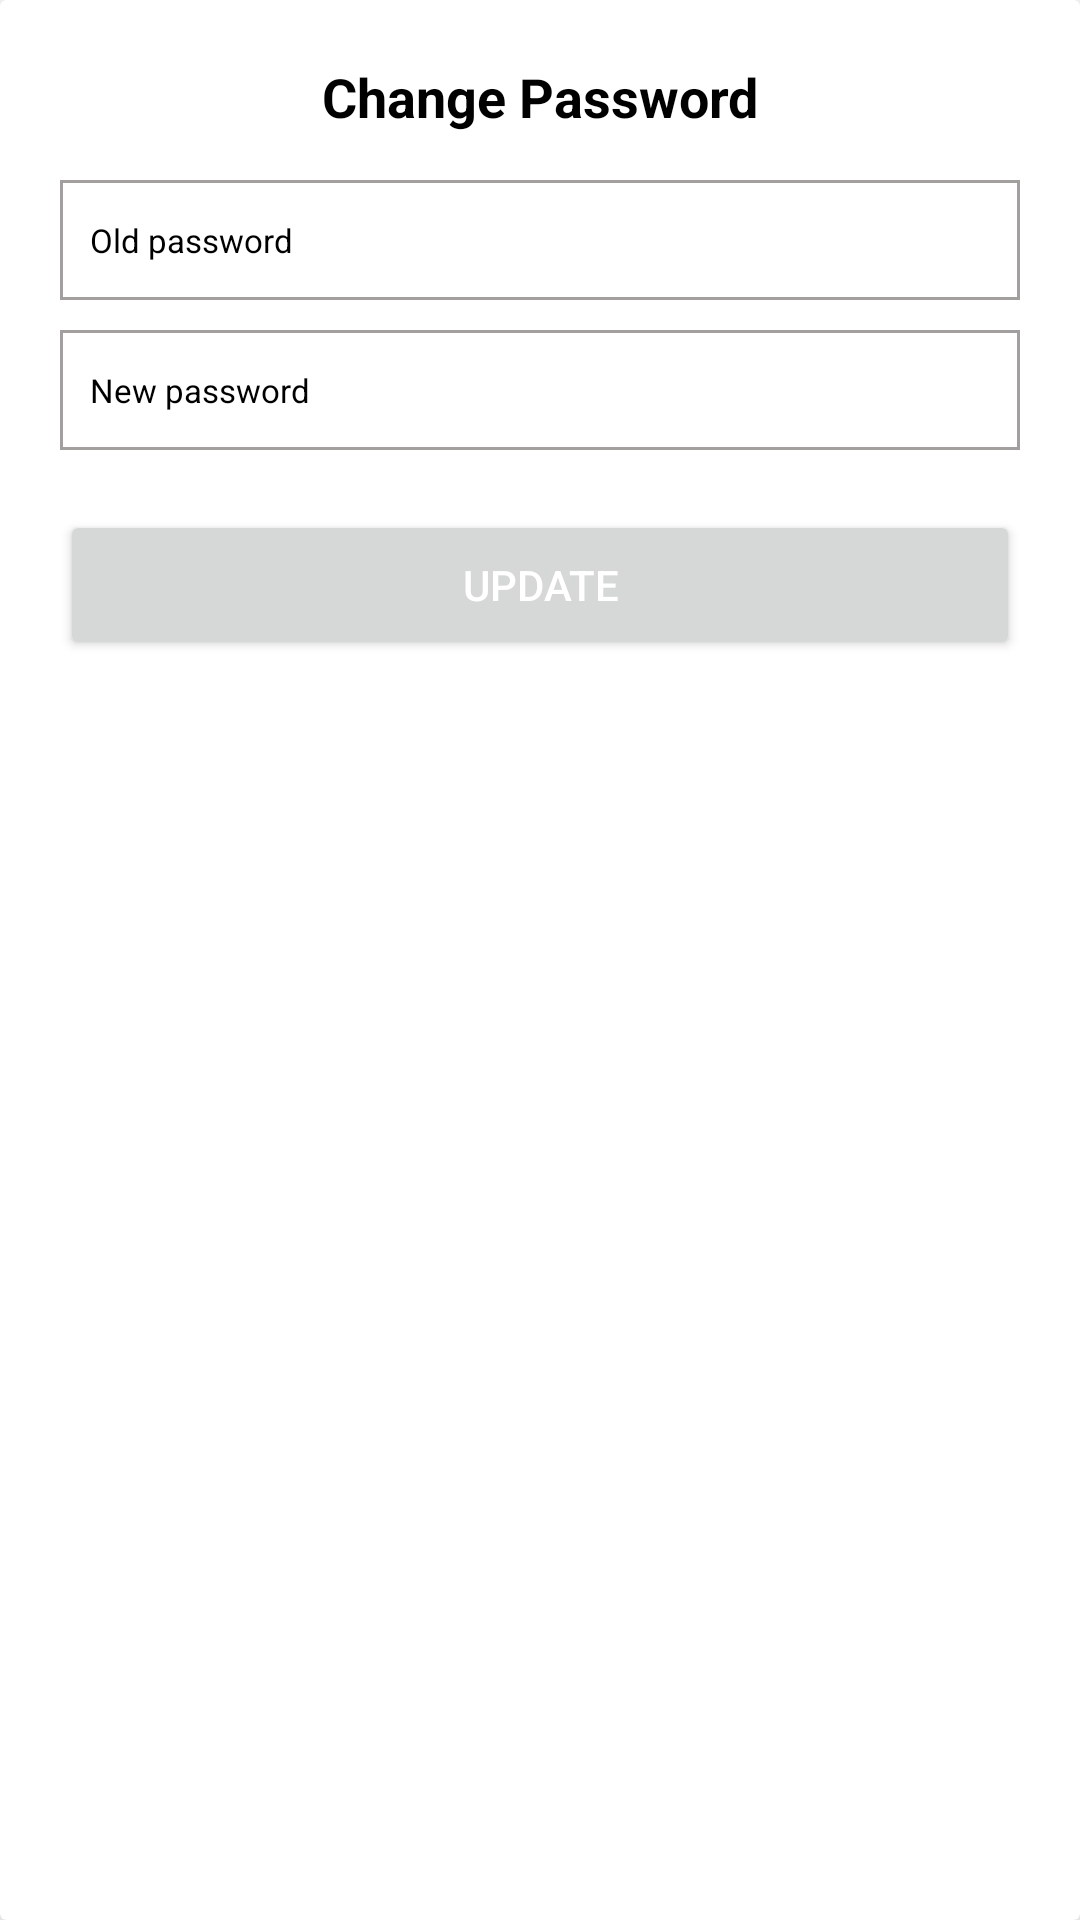

Here is an Android app screen rendered from its layout file. Give the layout XML and the strings, colors and styles it references.
<!-- AndroidManifest.xml: application theme Theme.Astroacharyamukti -->
<!-- res/layout/change_password.xml -->
<?xml version="1.0" encoding="utf-8"?>
<androidx.cardview.widget.CardView xmlns:android="http://schemas.android.com/apk/res/android"
    xmlns:app="http://schemas.android.com/apk/res-auto"
    android:layout_width="match_parent"
    android:layout_height="wrap_content"
    android:layout_margin="10dp"
    android:background="#fff"
    android:clickable="true"
    android:focusable="true"
    app:cardElevation="50dp">

    <RelativeLayout
        android:layout_width="match_parent"
        android:layout_height="wrap_content"
        android:padding="20dp">

        <TextView
            android:id="@+id/custom_cust_review"
            android:layout_width="match_parent"
            android:layout_height="40dp"
            android:gravity="center_horizontal"
            android:text="Change Password"
            android:textColor="@color/black"
            android:textSize="18sp"
            android:textStyle="bold" />

        <EditText
            android:id="@+id/oldPassword"
            android:layout_width="match_parent"
            android:layout_height="40dp"
            android:layout_below="@+id/custom_cust_review"
            android:background="@drawable/outline_grey_rectangle_bg"
            android:hint="Old password"
            android:paddingStart="10dp"
            android:textColor="@color/black"
            android:textColorHint="@color/black"
            android:textSize="11sp"
            android:textStyle="normal" />

        <EditText
            android:id="@+id/newPassword"
            android:layout_width="match_parent"
            android:layout_height="40dp"
            android:layout_below="@+id/oldPassword"
            android:layout_marginTop="10dp"
            android:background="@drawable/outline_grey_rectangle_bg"
            android:hint="New password"
            android:paddingStart="10dp"
            android:textColor="@color/black"
            android:textColorHint="@color/black"
            android:textSize="11sp"
            android:textStyle="normal" />

        <Button
            android:id="@+id/updatePassword"
            android:layout_width="match_parent"
            android:layout_height="50dp"
            android:layout_below="@+id/newPassword"
            android:layout_marginTop="20dp"
            android:text="Update"
            android:textColor="@color/white"
            android:textStyle="normal" />
    </RelativeLayout>
</androidx.cardview.widget.CardView>
<!-- resources referenced by this layout -->
<resources>
  <color name="black">#FF000000</color>
  <color name="white">#FFFFFFFF</color>
  <!-- drawable outline_grey_rectangle_bg (drawable) -->
  <?xml version="1.0" encoding="utf-8"?>
  <shape xmlns:android="http://schemas.android.com/apk/res/android"
      android:shape="rectangle">
      <stroke
          android:width="1dp"
          android:color="#A39F9F" />
  </shape>
  <style name="Theme.Astroacharyamukti" parent="Theme.MaterialComponents.DayNight.DarkActionBar">
          
          <item name="colorPrimary">@color/yellow</item>
          <item name="colorPrimaryVariant">@color/black</item>
          <item name="colorOnPrimary">#B83309</item>
          
          <item name="colorSecondary">@color/yellow</item>
          <item name="colorSecondaryVariant">@color/teal_700</item>
          <item name="colorOnSecondary">@color/black</item>
          
          <item name="android:statusBarColor" tools:targetApi="l">?attr/colorPrimaryVariant</item>
          
      </style>
  <color name="yellow">#FF5722</color>
  <color name="teal_700">#FF018786</color>
</resources>
